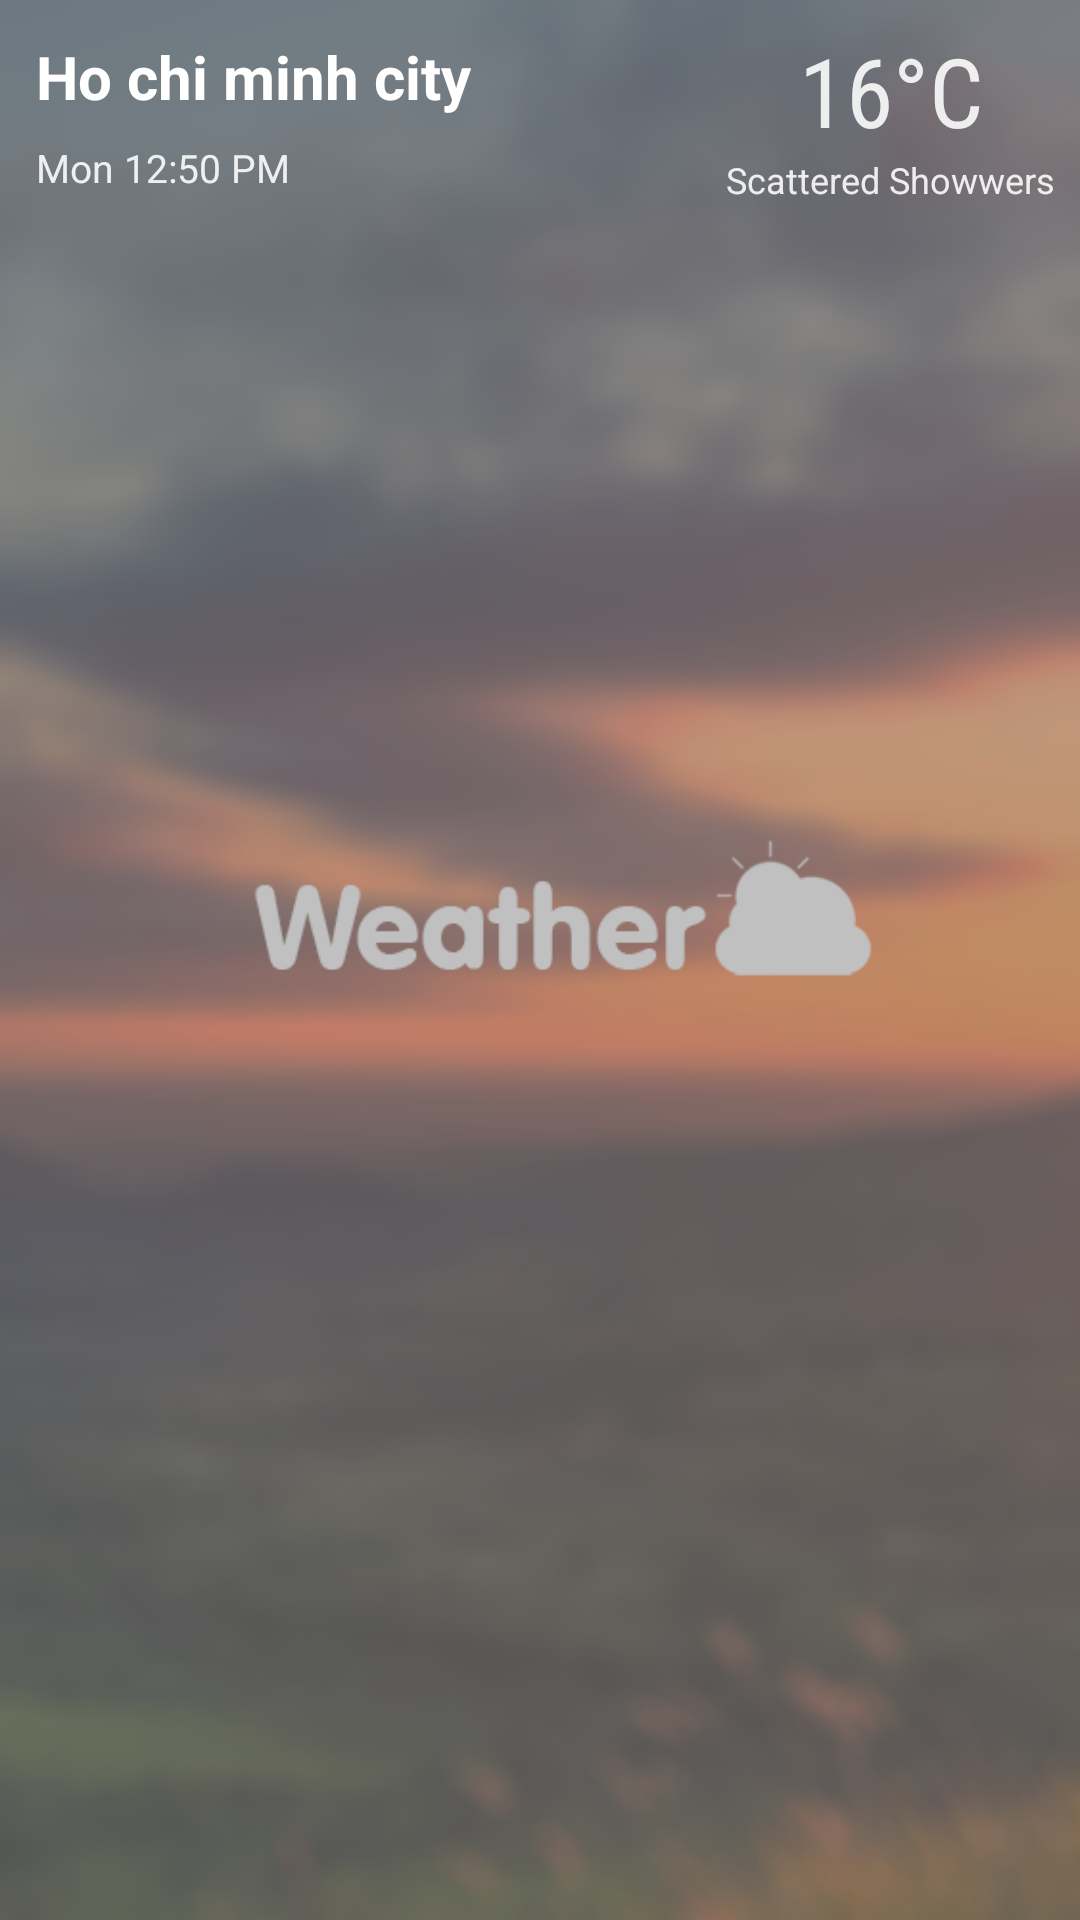

Layout XML and referenced resources for this Android screen:
<!-- AndroidManifest.xml: application theme AppTheme -->
<!-- res/layout/layout_item_history.xml -->
<?xml version="1.0" encoding="utf-8"?>
<LinearLayout
    android:id="@+id/history_item"
    xmlns:android="http://schemas.android.com/apk/res/android"
    android:layout_width="match_parent"
    android:layout_height="wrap_content"
    android:background="#7f818181">
    <LinearLayout
        android:id="@+id/ripple_item"
        android:layout_width="match_parent"
        android:layout_height="wrap_content"
        android:gravity="center"
        android:padding="8dp"
        android:background="?attr/selectableItemBackground"
        android:orientation="horizontal">
        <LinearLayout
            android:layout_width="wrap_content"
            android:layout_height="wrap_content"
            android:orientation="vertical"
            android:layout_weight="1">
            <TextView
                android:id="@+id/history_city"
                android:layout_width="wrap_content"
                android:layout_height="wrap_content"
                android:text="Ho chi minh city"
                android:lines="1"
                android:textStyle="bold"
                android:textSize="20sp"
                android:padding="4dp"
                android:textColor="#fff"/>
            <TextView
                android:id="@+id/history_time"
                android:layout_width="wrap_content"
                android:layout_height="wrap_content"
                android:text="Mon 12:50 PM"
                android:textSize="13sp"
                android:padding="4dp"
                android:textColor="#e1ffffff"/>
        </LinearLayout>
        <ImageView
            android:id="@+id/history_icon"
            android:layout_width="wrap_content"
            android:layout_height="match_parent"
            android:padding="4dp"
            android:src="@drawable/icon_0" />
        <LinearLayout
            android:layout_width="110dp"
            android:layout_height="wrap_content"
            android:orientation="vertical"
            android:gravity="center">
            <TextView
                android:id="@+id/history_cencius"
                android:layout_width="wrap_content"
                android:layout_height="wrap_content"
                android:text="16°C"
                android:textSize="32sp"
                android:fontFamily="sans-serif-condensed"
                android:textColor="#e1ffffff"/>
            <TextView
                android:id="@+id/history_name"
                android:layout_width="wrap_content"
                android:layout_height="wrap_content"
                android:text="Scattered Showwers"
                android:textSize="12sp"
                android:textColor="#e1ffffff"/>
        </LinearLayout>
    </LinearLayout>
</LinearLayout>
<!-- resources referenced by this layout -->
<resources>
  <style name="AppTheme" parent="Theme.AppCompat.Light.NoActionBar">
          
          <item name="colorPrimary">@color/colorPrimary</item>
          <item name="colorPrimaryDark">@color/colorPrimaryDark</item>
          <item name="colorAccent">@color/colorAccent</item>
          <item name="android:windowBackground">@drawable/bg_default</item>
      </style>
  <color name="colorPrimary">#3F51B5</color>
  <color name="colorPrimaryDark">#303F9F</color>
  <color name="colorAccent">#3F51B5</color>
  <!-- drawable bg_default: png bitmap (drawable-xhdpi, 227473 bytes) -->
</resources>
